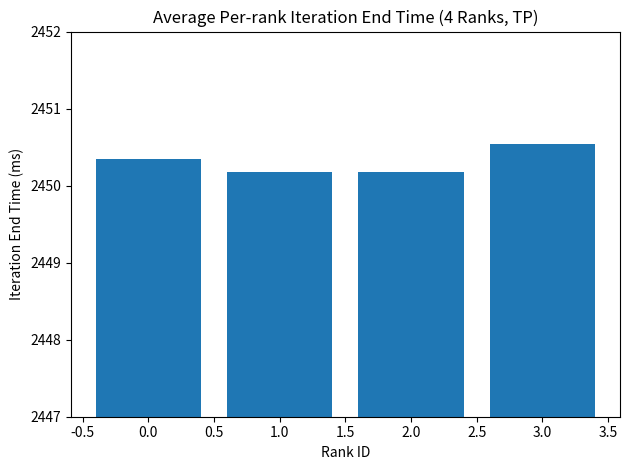

Here is the Python script that generated this plot:
import matplotlib.pyplot as plt

ranks = list(range(4))
end_times = [
    2450.3513408203125,
    2450.1744833984376,
    2450.176791015625,
    2450.537306640625,
]

plt.figure()
plt.bar(ranks, end_times)
plt.xlabel("Rank ID")
plt.ylabel("Iteration End Time (ms)")
plt.title("Average Per-rank Iteration End Time (4 Ranks, TP)")

# Set y-axis range to focus on the upper part
plt.ylim(2447, 2452)  # Adjust this range based on the desired focus

plt.tight_layout()
plt.show()
